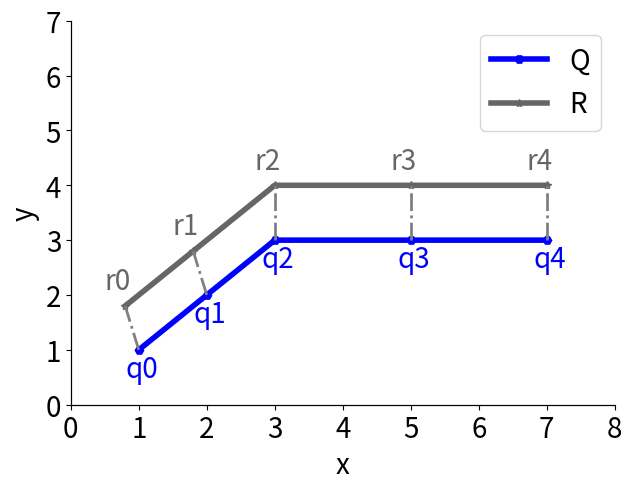

This chart was generated by the following Python code: (Note: this script raises an exception after producing the figure.)
# coding=utf-8
import matplotlib.pyplot as plt
import numpy as np


def get_data():
    Q = [
        [1, 1],
        [2, 2],
        [3, 3],
        [5, 3],
        [7, 3],
    ]
    R = [
        [0.8, 1.8],
        [1.8, 2.8],
        [3, 4],
        [5, 4],
        [7, 4],
    ]
    return np.array(Q), np.array(R)


def draw_line( v1, v2, color='0.5', linewidth=1.):
    plt.plot([v1[0], v2[0]], [v1[1], v2[1]], linestyle='-.', linewidth=linewidth, color=color)


if __name__=='__main__':
    fig = plt.figure()
    m_fontsize = 20

    Q, R = get_data()
    plt.plot(Q[:, 0], Q[:, 1], color='blue', linewidth=4, label='Q', marker='H', linestyle='-')
    plt.plot(R[:, 0], R[:, 1], color='0.4', linewidth=4, label='R', marker='*', linestyle=None)

    for i in range(len(Q)):
        plt.text(Q[i][0] - 0.2, Q[i][1] - 0.5, 'q'+str(i), fontsize=m_fontsize, color='blue')
    for i in range(len(R)):
        plt.text(R[i][0] - 0.3, R[i][1] + 0.3, 'r'+str(i), fontsize=m_fontsize, color='0.4')

    for i in range(len(Q)):
        draw_line(Q[i], R[i], linewidth=2.)

    ax = plt.gca()
    # 将底部的线移到y=0的地方
    ax.spines['bottom'].set_position(('data', 0))
    ax.spines['top'].set_position(('data', 0))
    ax.spines['left'].set_position(('data', 0))
    ax.spines['right'].set_position(('data', 0))

    plt.legend(fontsize=m_fontsize)
    plt.xticks(np.arange(0, 10, 1), fontsize=m_fontsize)
    plt.yticks(np.arange(0, 10, 1), fontsize=m_fontsize)
    plt.xlim(0, 8)
    plt.ylim(0, 7)
    plt.xlabel('x', fontsize=m_fontsize)
    plt.ylabel('y', fontsize=m_fontsize)
    plt.subplots_adjust(top=0.95, bottom=0.15, right=0.97, left=0.12, hspace=0, wspace=0)
    plt.savefig('F:/毕业设计大文件夹/picture/chapter2/2-1.jpg')
    plt.show()